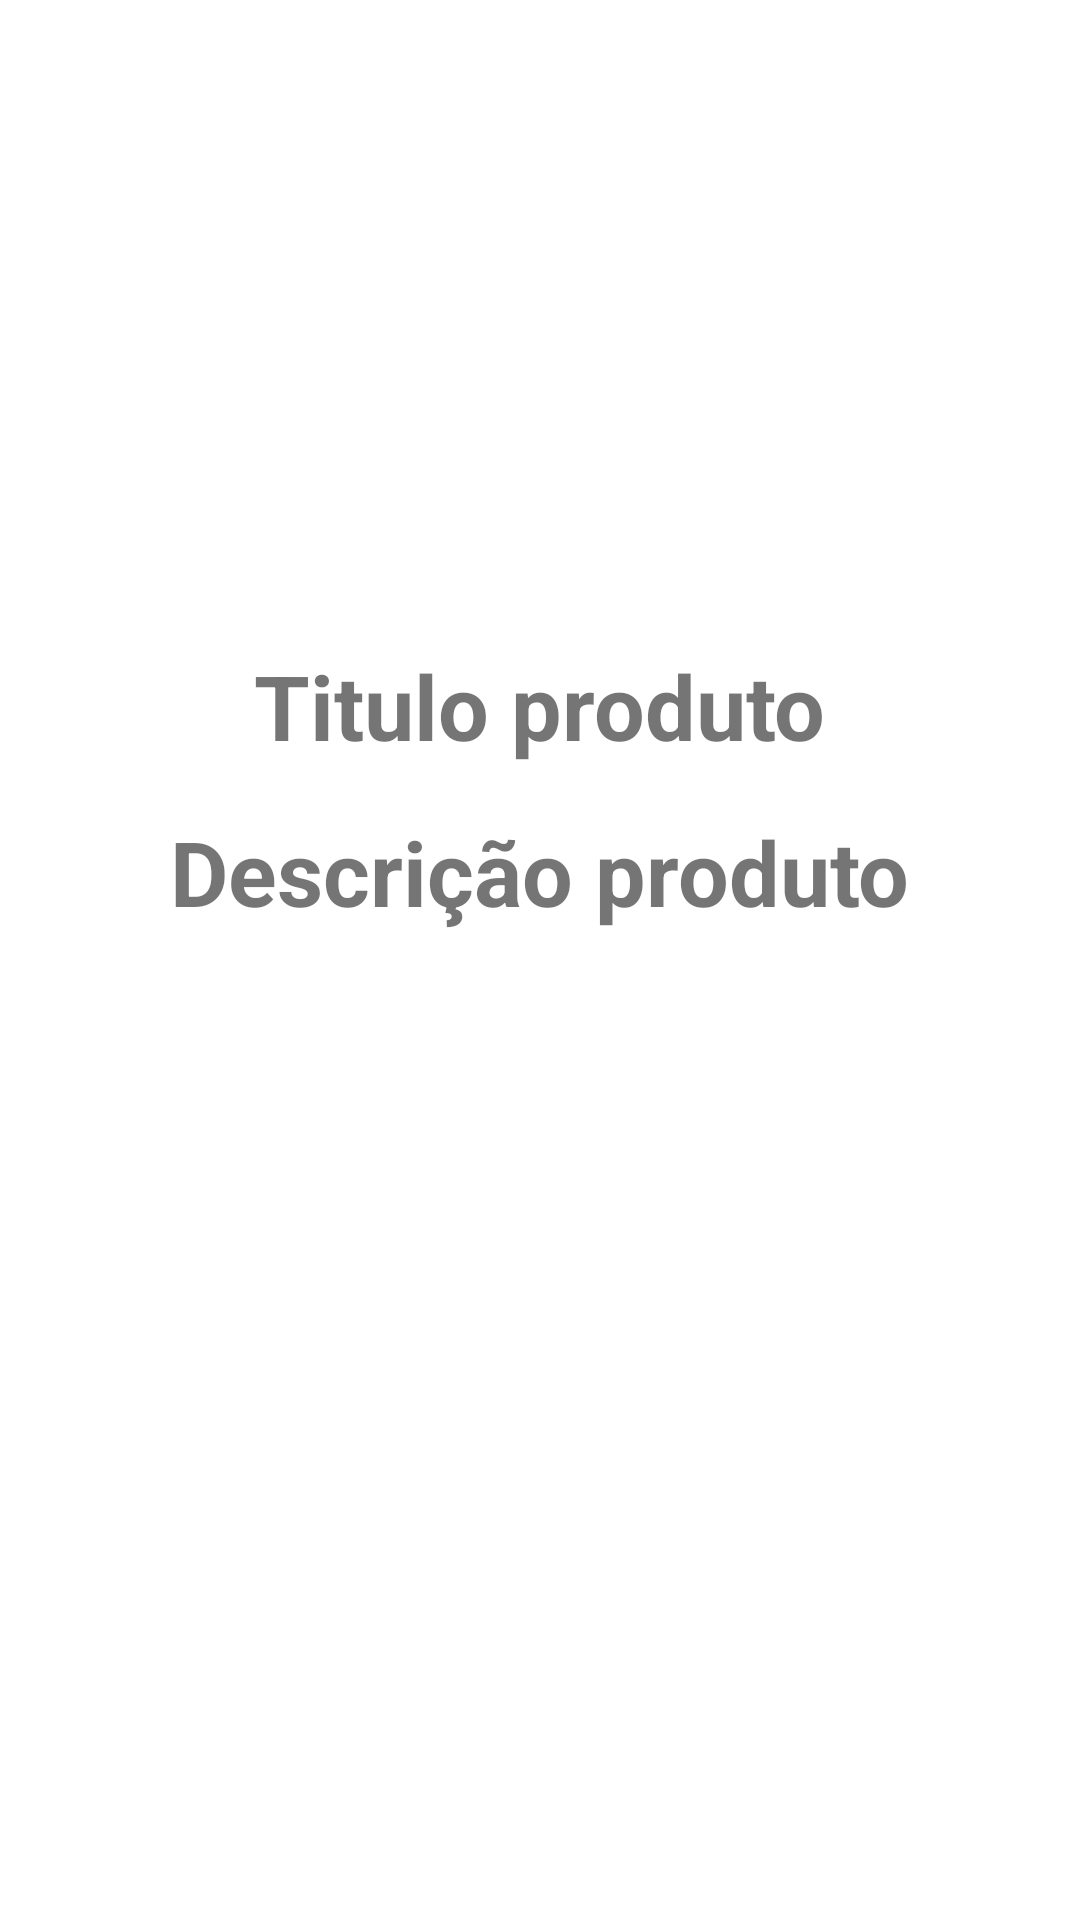

Android layout source for this screen:
<!-- AndroidManifest.xml: application theme Theme.PrimeiroAPPEmKotlin -->
<!-- res/layout/activity_tela_detalhes.xml -->
<?xml version="1.0" encoding="utf-8"?>
<androidx.constraintlayout.widget.ConstraintLayout xmlns:android="http://schemas.android.com/apk/res/android"
    xmlns:app="http://schemas.android.com/apk/res-auto"
    xmlns:tools="http://schemas.android.com/tools"
    android:layout_width="match_parent"
    android:layout_height="match_parent"
    tools:context=".TelaDetalhes">

    <ImageView
        android:id="@+id/imageView"
        android:layout_width="0dp"
        android:layout_height="200dp"
        android:scaleType="centerCrop"
        android:src="@mipmap/ic_launcher"
        app:layout_constraintEnd_toEndOf="parent"
        app:layout_constraintHorizontal_bias="0.0"
        app:layout_constraintStart_toStartOf="parent"
        app:layout_constraintTop_toTopOf="parent" />

    <TextView
        android:id="@+id/nome"
        android:layout_width="wrap_content"
        android:layout_height="wrap_content"
        android:text="Titulo produto"
        android:textSize="30sp"
        android:textStyle="bold"
        android:layout_marginTop="15dp"
        app:layout_constraintTop_toBottomOf="@+id/imageView"
        app:layout_constraintStart_toStartOf="parent"
        app:layout_constraintEnd_toEndOf="parent"/>

    <TextView
        android:id="@+id/descricao"
        android:layout_width="wrap_content"
        android:layout_height="wrap_content"
        android:text="Descrição produto"
        android:textSize="30sp"
        android:textStyle="bold"
        android:layout_marginTop="15dp"
        app:layout_constraintStart_toStartOf="parent"
        app:layout_constraintEnd_toEndOf="parent"
        app:layout_constraintTop_toBottomOf="@+id/nome"/>

    <TextView
        android:id="@+id/valor"
        android:layout_width="wrap_content"
        android:layout_height="wrap_content"
        app:layout_constraintBottom_toBottomOf="parent"
        app:layout_constraintEnd_toEndOf="parent" />


</androidx.constraintlayout.widget.ConstraintLayout>
<!-- resources referenced by this layout -->
<resources>
  <style name="Theme.PrimeiroAPPEmKotlin" parent="Theme.MaterialComponents.DayNight.DarkActionBar">
          
          <item name="colorPrimary">@color/purple_500</item>
          <item name="colorPrimaryVariant">@color/purple_700</item>
          <item name="colorOnPrimary">@color/white</item>
          
          <item name="colorSecondary">@color/teal_200</item>
          <item name="colorSecondaryVariant">@color/teal_700</item>
          <item name="colorOnSecondary">@color/black</item>
          
          <item name="android:statusBarColor" tools:targetApi="l">?attr/colorPrimaryVariant</item>
          
      </style>
  <!-- not gathered from this repository: default colours our renderer supplied (Android Studio template values) -->
  <color name="purple_500">#FF6200EE</color>
  <color name="purple_700">#FF3700B3</color>
  <color name="teal_200">#FF03DAC5</color>
  <color name="teal_700">#FF018786</color>
  <color name="black">#FF000000</color>
  <color name="white">#FFFFFFFF</color>
</resources>
